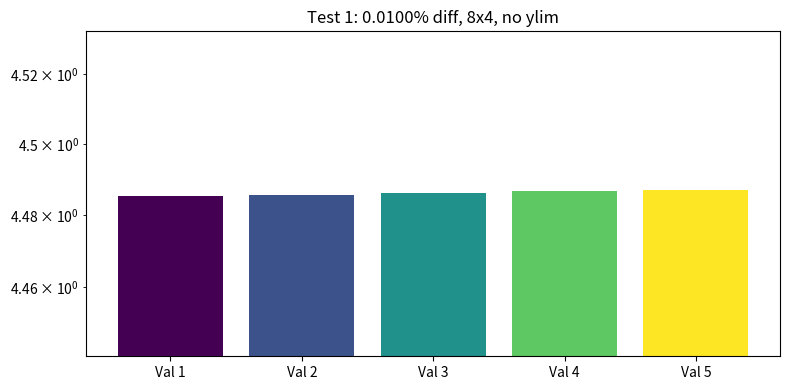
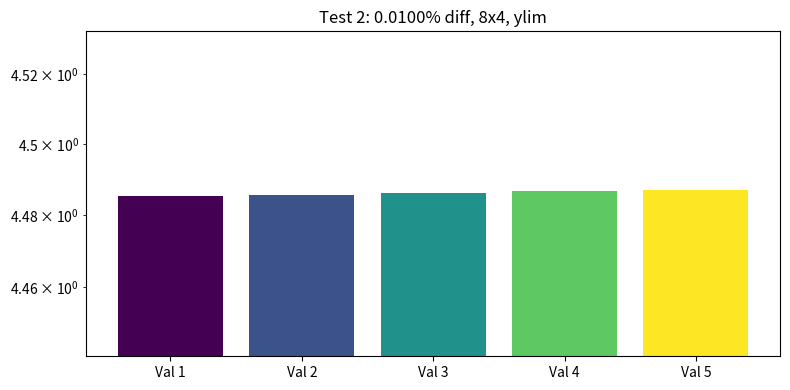
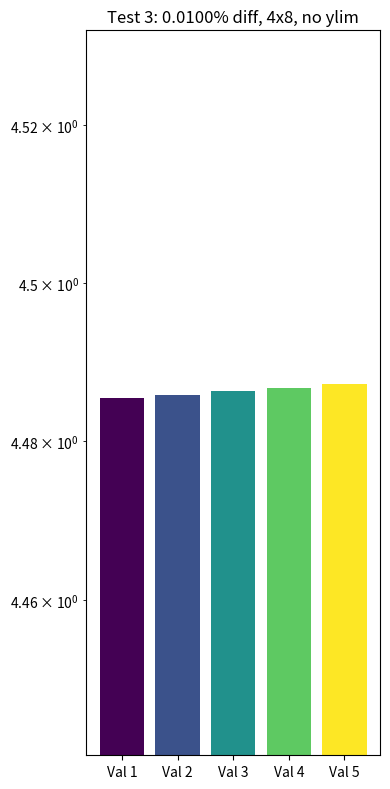
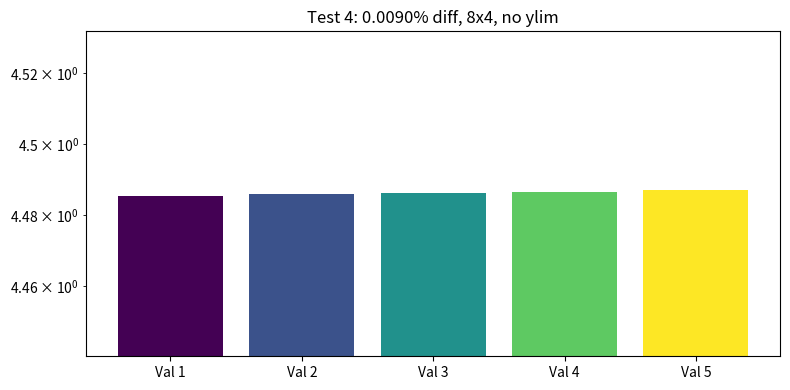
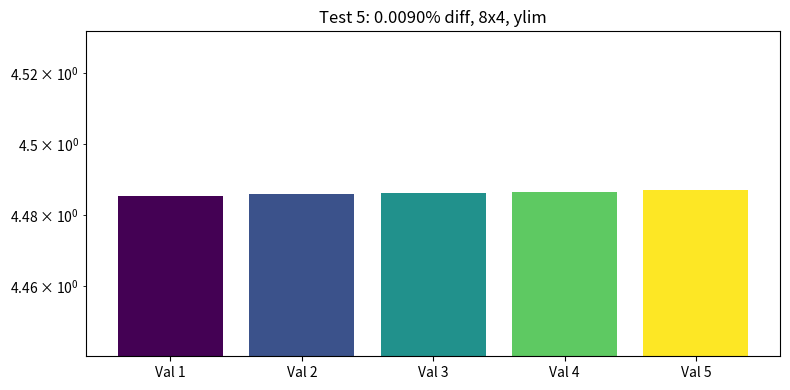
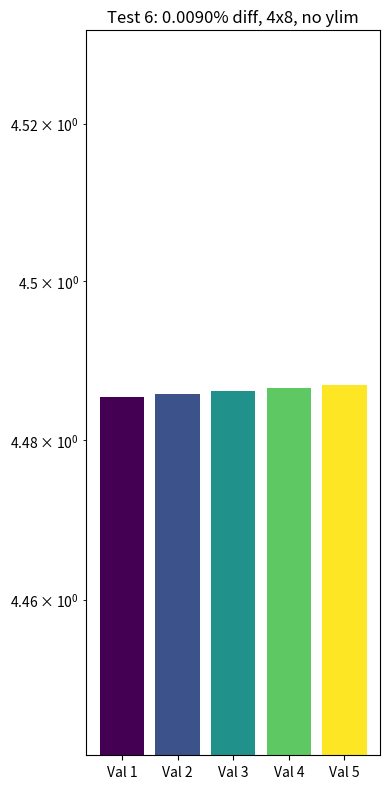

These figures' Python source, in order:
import matplotlib.pyplot as plt
import numpy as np
from matplotlib.backends.backend_pdf import PdfPages

# Test configurations
configs = [
    {'diff': 0.00010, 'width': 8, 'height': 4, 'ylim': False},  # Base case
    {'diff': 0.00010, 'width': 8, 'height': 4, 'ylim': True},   # With ylim
    {'diff': 0.00010, 'width': 4, 'height': 8, 'ylim': False},  # Tall
    {'diff': 0.00009, 'width': 8, 'height': 4, 'ylim': False},  # Different diff
    {'diff': 0.00009, 'width': 8, 'height': 4, 'ylim': True},   # Different diff with ylim
    {'diff': 0.00009, 'width': 4, 'height': 8, 'ylim': False},  # Different diff tall
]

def analyze_transform(ax, values, labels):
    """Detailed transform analysis"""
    # Get data transform components
    trans = ax.transData.get_matrix()
    
    # Get transformed positions for each bar
    positions = []
    for value in values:
        # Get both bottom and top of bar
        bottom = ax.transData.transform([[0, value]])[0]
        top = ax.transData.transform([[0, value * 1.001]])[0]  # Slightly above
        positions.append((bottom[1], top[1]))
    
    print("\nTransform matrix:")
    print(trans)
    print("\nBar positions (bottom, top):")
    for label, value, (bottom, top) in zip(labels, values, positions):
        print(f"{label}: value={value:.8f}, y_pos=({bottom:.2e}, {top:.2e})")
        print(f"    height in points: {top-bottom:.2e}")

# Create and save plots for each configuration
for i, config in enumerate(configs):
    # Create figure
    fig, ax = plt.subplots(figsize=(config['width'], config['height']))
    
    # Create data
    base = 4.385
    offset = 0.1
    diff = config['diff']
    values = [base + offset + i*base*diff for i in range(1, 6)]  # Start from 1 instead of 0
    labels = [f"Val {i}" for i in range(1, 6)]
    
    # Calculate relative range
    rel_range = (max(values) - min(values)) / np.mean(values) * 100
    
    # Create bar plot
    ax.bar(labels, values, color=plt.cm.viridis(np.linspace(0, 1, 5)))
    ax.set_yscale('log')
    
    # Always set a minimum y-limit slightly below the minimum value
    min_y = min(values) * 0.99  # 1% below minimum
    max_y = max(values) * 1.01  # 1% above maximum
    ax.set_ylim(min_y, max_y)
    
    # Set title and analyze
    title = (f"Test {i+1}: {diff*100:.4f}% diff, {config['width']}x{config['height']}, "
            f"{'ylim' if config['ylim'] else 'no ylim'}")
    ax.set_title(title)
    print(f"\n{title}")
    analyze_transform(ax, values, labels)
    
    plt.tight_layout()
    plt.savefig(f'final_test_{i+1}.pdf')
    plt.close()

print("\nFiles saved as final_test_*.pdf")
